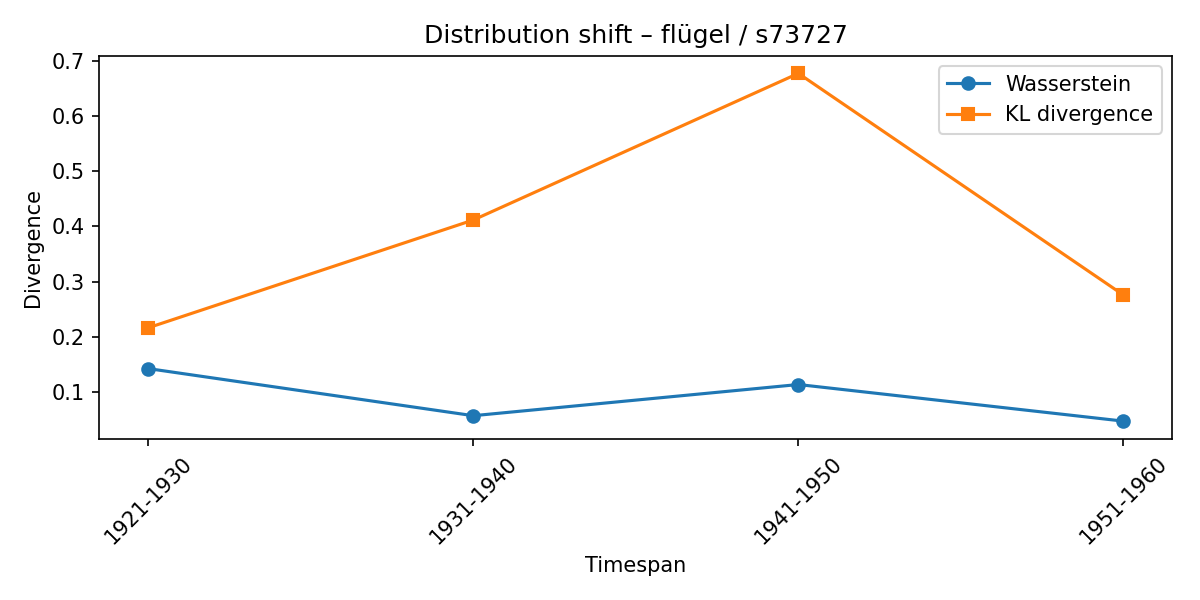

The table this chart was drawn from, first rows:
synset, lexeme, from_timespan, to_timespan, wasserstein, kl_divergence
s73727, flügel, 1911-1920, 1921-1930, 0.142, 0.216
s73727, flügel, 1921-1930, 1931-1940, 0.05644, 0.4117
s73727, flügel, 1931-1940, 1941-1950, 0.113, 0.6779
s73727, flügel, 1941-1950, 1951-1960, 0.04657, 0.2755
